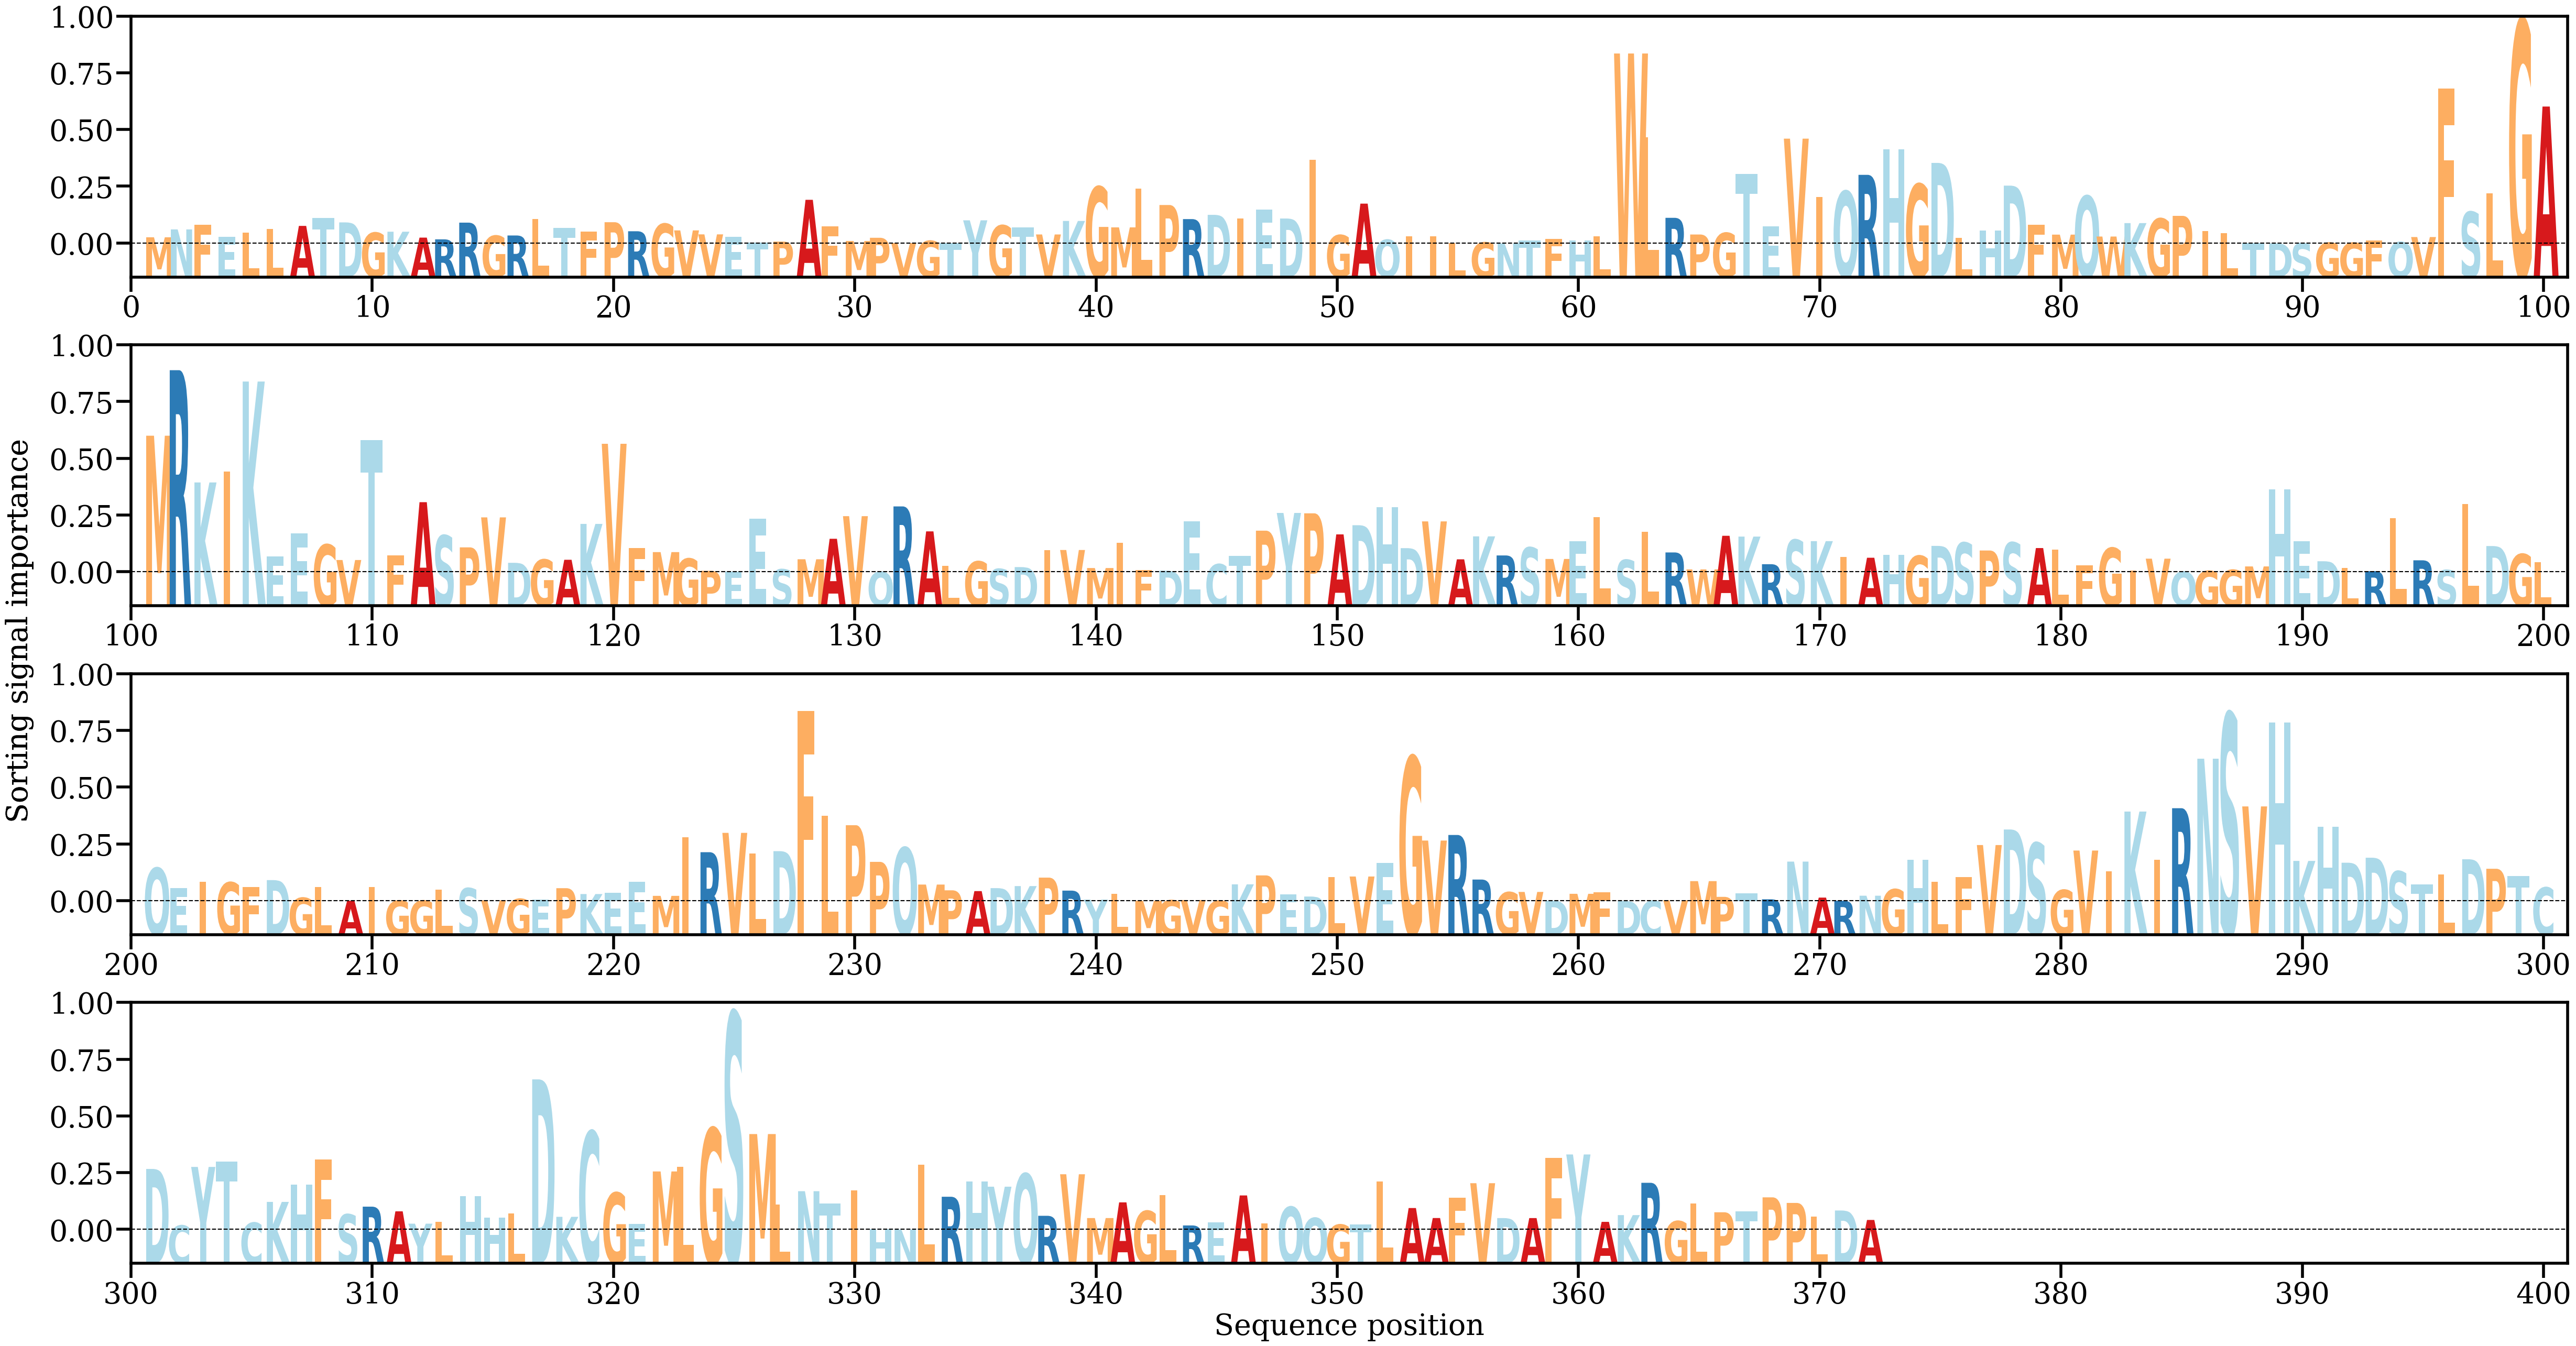

Source data for this figure (header and first rows):
AA, Alpha
M, [0.00053519]
N, [0.00120089]
F, [0.00159977]
E, [0.00057562]
L, [0.00091129]
L, [0.00126087]
A, [0.00149796]
T, [0.00218621]
D, [0.00179445]
G, [0.0009249]
K, [0.00100628]
A, [0.00050779]
R, [0.00036169]
R, [0.00177386]
G, [0.00066754]
R, [0.00068746]
L, [0.00207255]
T, [0.00130656]
F, [0.00102257]
P, [0.00180992]
R, [0.00104556]
G, [0.00167218]
V, [0.00111782]
V, [0.00078188]
E, [0.00055469]
T, [8.991143e-05]
P, [0.00017368]
A, [0.00370375]
F, [0.00147745]
M, [0.00022243]
P, [0.00049367]
V, [4.0496285e-05]
G, [0.00023372]
T, [3.8511494e-05]
Y, [0.00196913]
G, [0.00153997]
T, [0.00138874]
V, [0.0007738]
K, [0.00191682]
G, [0.00479955]
M, [0.00137362]
L, [0.00466365]
P, [0.00326399]
R, [0.00207328]
D, [0.00243213]
I, [0.00212802]
E, [0.00289179]
D, [0.00212234]
I, [0.00708593]
G, [0.00071992]
A, [0.00338102]
Q, [0.00032433]
I, [0.00063707]
I, [0.00060183]
L, [2.9952915e-05]
G, [0.000101]
N, [1.2150964e-05]
T, [0.00025779]
F, [0.00039148]
H, [0.00026568]
... 312 more rows
